Run: headless pygame with SDL's dummy video driver; simulated clock (each Clock.tick advances the game by its frame time, no real sleeping); random seed 0; keys injected as events and as key.get_pressed() state; no mouse input.
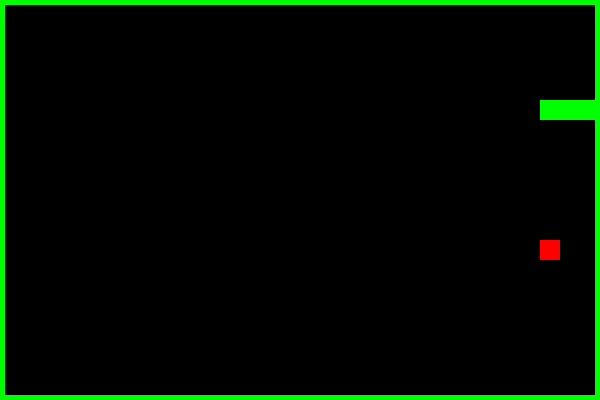
Frame 1 of 1 · flips 1–60 · no input (game ended)

The pygame program that drew these frames:

import pygame
import random
import sys

pygame.init()

direccion_actual = "DERECHA"

snake = [
    (100, 100), 
    (80, 100),
    (60, 100),
]

# Tamaño de la ventana
WIDTH = 600
HEIGHT = 400

screen = pygame.display.set_mode((WIDTH, HEIGHT))
pygame.display.set_caption("Snake_IA")

# Colores
BLACK = (0, 0, 0)
GREEN = (0, 255, 0)

# Tamaño de cada bloque
BLOCK = 20

# Velocidad inicial
speed_x = BLOCK
speed_y = 0

clock = pygame.time.Clock()

food_x = random.randint(0, (WIDTH - BLOCK) // BLOCK) * BLOCK
food_y = random.randint(0, (HEIGHT - BLOCK) // BLOCK) * BLOCK


while True:

    # Eventos
    for event in pygame.event.get():

        if event.type == pygame.QUIT:
            pygame.quit()
            sys.exit()

        if event.type == pygame.KEYDOWN:

            if event.key == pygame.K_RIGHT and direccion_actual != "IZQUIERDA":
                direccion_actual = "DERECHA"
                speed_x = BLOCK
                speed_y = 0
            elif event.key == pygame.K_LEFT and direccion_actual != "DERECHA":
                direccion_actual = "IZQUIERDA"
                speed_x = -BLOCK
                speed_y = 0
            elif event.key == pygame.K_UP and direccion_actual != "ABAJO":
                direccion_actual = "ARRIBA"
                speed_x = 0 
                speed_y = -BLOCK
            elif event.key == pygame.K_DOWN and direccion_actual != "ARRIBA":
                direccion_actual = "ABAJO"
                speed_x = 0 
                speed_y = BLOCK
                
    # Mover la serpiente
    head_x, head_y = snake[0]
    
    new_head =(head_x + speed_x, head_y + speed_y) 
    snake.insert(0, new_head)
    
    if new_head[0] == food_x and new_head[1] == food_y:
        
        while True: 
           food_x = random.randint(1, (WIDTH - BLOCK)// BLOCK - 2) * BLOCK
           food_y = random.randint(1, (HEIGHT - BLOCK)// BLOCK - 2) * BLOCK
           
           if (food_x, food_y) not in snake: 
            break
    
    else:
        snake.pop()
        
    if new_head in snake[1:]:
        pygame.quit()
        sys.exit()
        
    # Si toca un borde termina el juego
    if (
        new_head[0] < 0 or
        new_head[0] >= WIDTH or
        new_head[1] < 0 or
        new_head[1] >= HEIGHT
    ):
        pygame.quit()
        sys.exit()

    # Dibujar
    screen.fill(BLACK)

    # Marco verde
    pygame.draw.rect(screen, GREEN, (0, 0, WIDTH, HEIGHT), 5)
    
    pygame.draw.rect(screen, (255, 0, 0), (food_x, food_y, BLOCK, BLOCK))

    # Cabeza de la serpiente
    for segmento in snake:
        pygame.draw.rect(screen, GREEN, (segmento[0], segmento[1], BLOCK, BLOCK))

    pygame.display.update()

    # Controlar FPS
    clock.tick(10)
